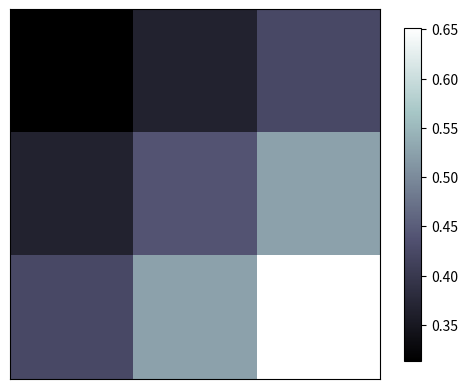

The matplotlib source for this figure:
# -*- encoding: utf-8 -*-
"""
@File       : 10.Image图片.py
@Time       : 2020/9/30 20:52
@Author     : Hans
@Software   : PyCharm
"""


import matplotlib.pyplot as plt
import numpy as np

# image data
a = np.array([0.313660827978, 0.365348418405, 0.423733120134,
              0.365348418405, 0.439599930621, 0.525083754405,
              0.423733120134, 0.525083754405, 0.651536351379]).reshape(3, 3)

plt.imshow(a, interpolation='nearest', cmap='bone', origin='upper')
plt.colorbar(shrink=0.9)

plt.xticks(())
plt.yticks(())

plt.show()
